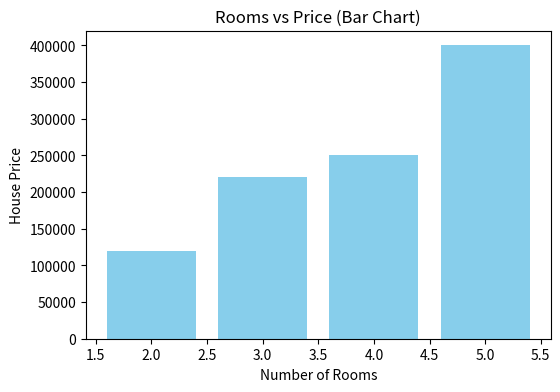
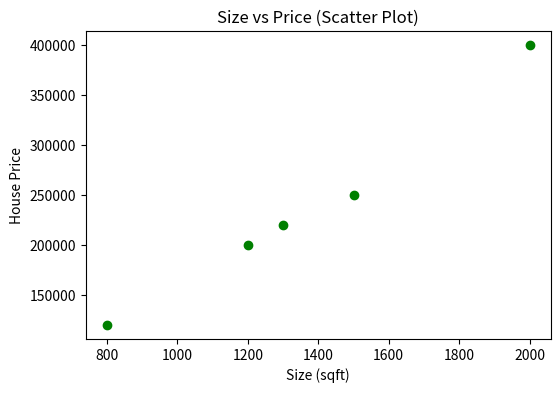
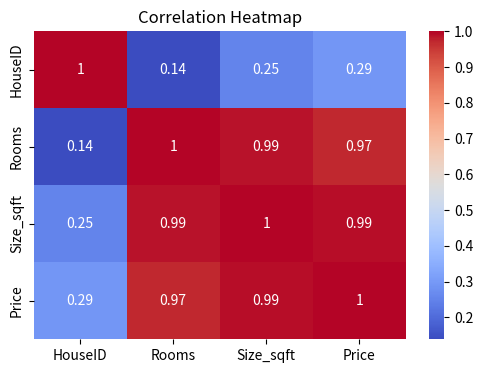

Python code for these plots, in order:
import pandas as pd
import matplotlib.pyplot as plt
import seaborn as sns  # for heatmap

# -----------------------------
# Step 1: Create a sample dataset
# -----------------------------
data = {
    "HouseID": [1, 2, 3, 4, 5],
    "Rooms": [3, 4, 2, 5, 3],
    "Size_sqft": [1200, 1500, 800, 2000, 1300],
    "Price": [200000, 250000, 120000, 400000, 220000]
}

df = pd.DataFrame(data)

print("---- Dataset ----")
print(df)

# -----------------------------
# Step 2: Basic Analysis
# -----------------------------
avg_price = df["Price"].mean()
print("\nAverage House Price:", avg_price)

avg_rooms = df["Rooms"].mean()
print("Average Number of Rooms:", avg_rooms)

# -----------------------------
# Step 3: Visualization
# -----------------------------

# Bar chart: Rooms vs Price
plt.figure(figsize=(6, 4))
plt.bar(df["Rooms"], df["Price"], color="skyblue")
plt.xlabel("Number of Rooms")
plt.ylabel("House Price")
plt.title("Rooms vs Price (Bar Chart)")
plt.show()

# Scatter plot: Size vs Price
plt.figure(figsize=(6, 4))
plt.scatter(df["Size_sqft"], df["Price"], color="green")
plt.xlabel("Size (sqft)")
plt.ylabel("House Price")
plt.title("Size vs Price (Scatter Plot)")
plt.show()

# Heatmap: Correlation
plt.figure(figsize=(6, 4))
sns.heatmap(df.corr(), annot=True, cmap="coolwarm")
plt.title("Correlation Heatmap")
plt.show()
